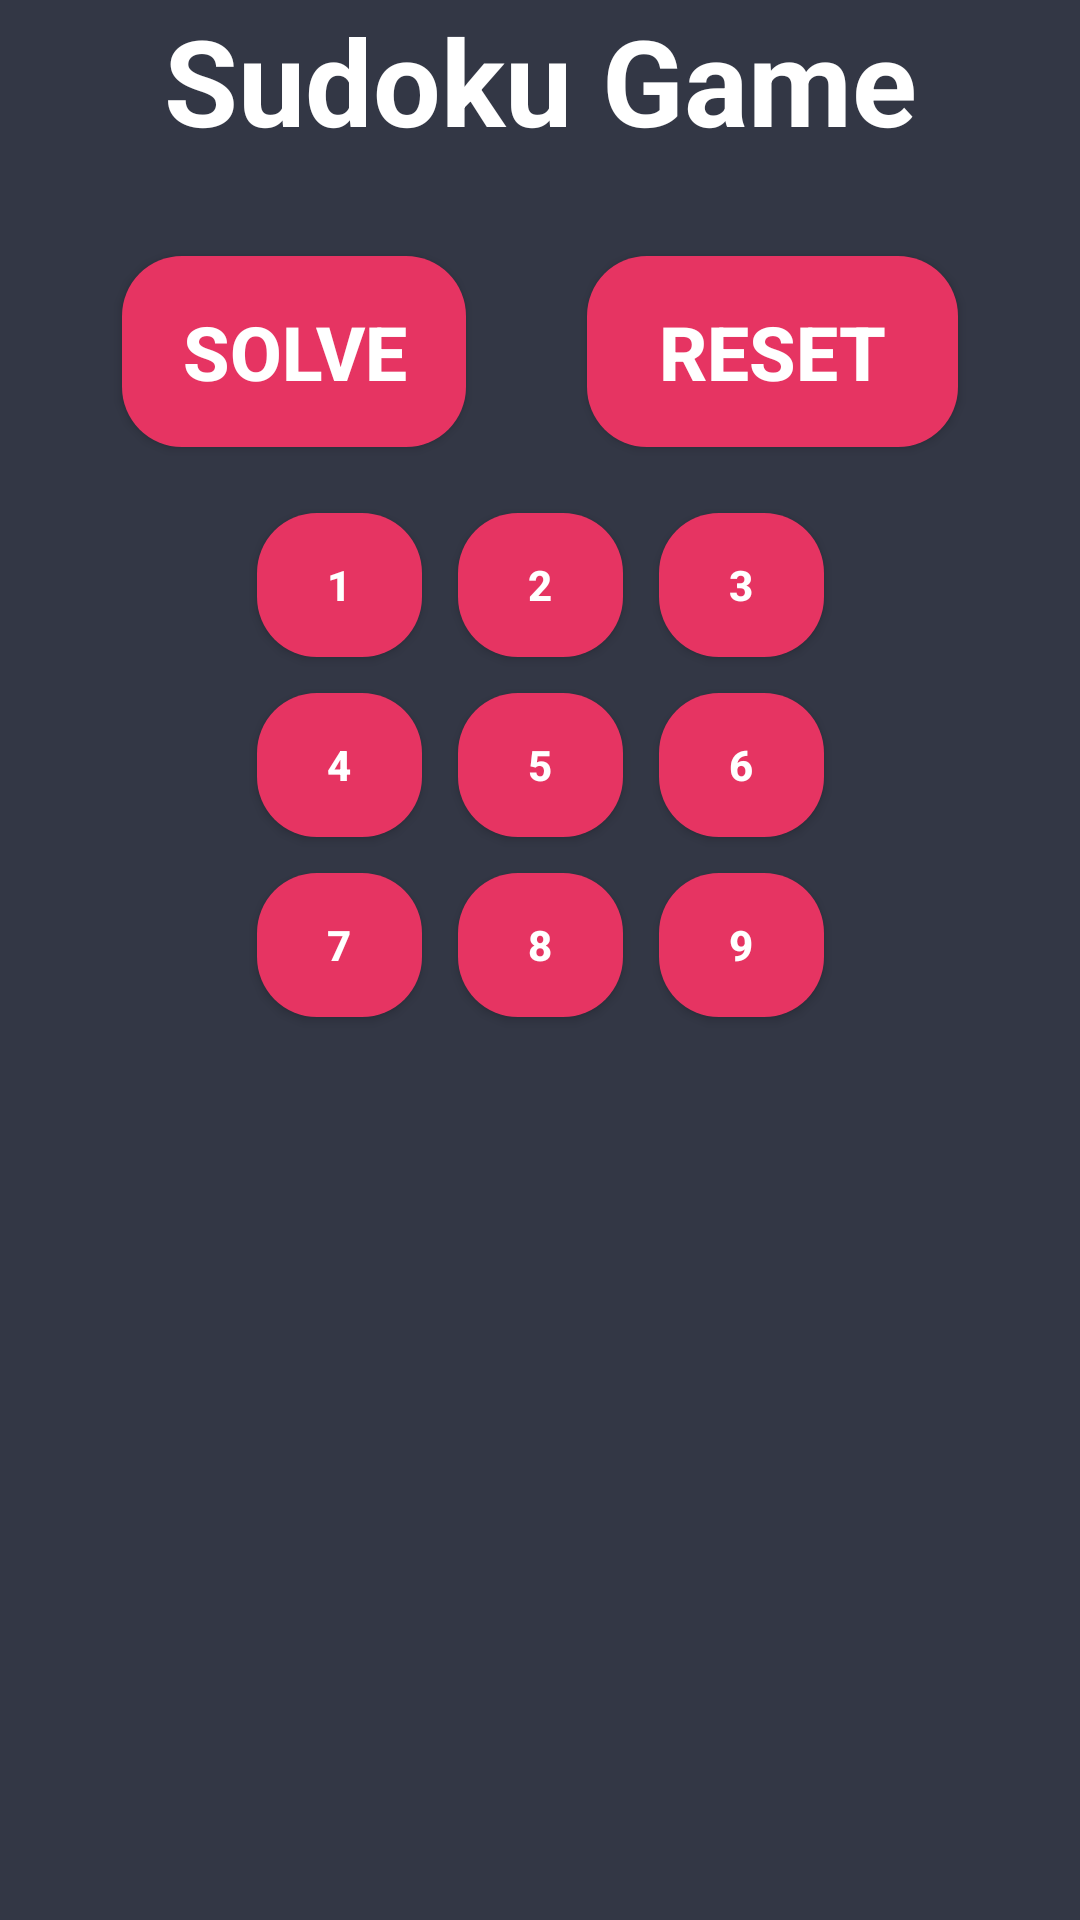

Reconstruct the res/layout file that produces this screen, plus the resources it refers to.
<!-- AndroidManifest.xml: application theme Theme.SudokuApp -->
<!-- res/layout/activity_main.xml -->
<?xml version="1.0" encoding="utf-8"?>
<androidx.constraintlayout.widget.ConstraintLayout xmlns:android="http://schemas.android.com/apk/res/android"
    xmlns:app="http://schemas.android.com/apk/res-auto"
    xmlns:tools="http://schemas.android.com/tools"
    android:layout_width="match_parent"
    android:layout_height="match_parent"
    android:background="@color/background"
    tools:context=".MainActivity">
    <androidx.appcompat.widget.AppCompatTextView
        android:id="@+id/textView"
        android:layout_width="wrap_content"
        android:layout_height="wrap_content"
        android:text="@string/sudoku_solver"
        android:textColor="@color/colorPrimaryDark"
        android:textSize="40sp"
        android:textStyle="bold"
        app:layout_constraintEnd_toEndOf="parent"
        app:layout_constraintStart_toStartOf="parent"
        app:layout_constraintTop_toTopOf="parent" />

    <androidx.appcompat.widget.AppCompatButton
        android:id="@+id/button2"
        android:layout_marginTop="16dp"
        android:layout_width="wrap_content"
        android:layout_height="wrap_content"
        android:background="@drawable/round_button"
        android:paddingHorizontal="20dp"
        android:paddingVertical="15dp"
        android:text="@string/solve"
        android:textColor="@color/colorPrimaryDark"
        android:textSize="25sp"
        android:textStyle="bold"
        app:layout_constraintEnd_toStartOf="@+id/button3"
        app:layout_constraintStart_toStartOf="parent"
        app:layout_constraintTop_toBottomOf="@+id/recycle" />

    <androidx.appcompat.widget.AppCompatButton
        android:id="@+id/button3"
        android:layout_width="wrap_content"
        android:layout_height="wrap_content"
        android:layout_marginTop="16dp"
        android:background="@drawable/round_button"
        android:paddingHorizontal="24dp"
        android:paddingVertical="15dp"
        android:text="@string/reset"
        android:textColor="@color/colorPrimaryDark"
        android:textSize="25sp"
        android:textStyle="bold"
        app:layout_constraintEnd_toEndOf="parent"
        app:layout_constraintStart_toEndOf="@+id/button2"
        app:layout_constraintTop_toBottomOf="@+id/recycle" />

    <androidx.recyclerview.widget.RecyclerView
        android:id="@+id/recycle"
        android:layout_width="match_parent"
        android:layout_height="wrap_content"
        android:layout_margin="16dp"
        android:outlineProvider="background"
        app:layoutManager="androidx.recyclerview.widget.GridLayoutManager"
        app:layout_constraintEnd_toEndOf="parent"
        app:layout_constraintStart_toStartOf="parent"
        app:layout_constraintTop_toBottomOf="@+id/textView"
        tools:listitem="@layout/cell_item" />

    <GridLayout
        android:id="@+id/gridLayout"
        android:layout_width="wrap_content"
        android:layout_height="wrap_content"
        android:columnCount="3"
        android:rowCount="3"
        android:layout_marginTop="16dp"
        app:layout_constraintEnd_toEndOf="parent"
        app:layout_constraintStart_toStartOf="parent"
        app:layout_constraintTop_toBottomOf="@+id/button2"
        tools:ignore="ExtraText">
        >

        <androidx.appcompat.widget.AppCompatButton
            android:id="@+id/one"
            android:layout_width="55dp"
            android:layout_height="wrap_content"
            android:layout_margin="6dp"
            android:background="@drawable/round_button"
            android:text="@string/one"
            android:textColor="@color/colorPrimaryDark"
            android:textStyle="bold" />

        <androidx.appcompat.widget.AppCompatButton
            android:id="@+id/two"
            android:layout_width="55dp"
            android:layout_height="wrap_content"
            android:layout_margin="6dp"
            android:background="@drawable/round_button"
            android:text="@string/two"
            android:textColor="@color/colorPrimaryDark"
            android:textStyle="bold" />

        <androidx.appcompat.widget.AppCompatButton
            android:id="@+id/three"
            android:layout_width="55dp"
            android:layout_height="wrap_content"
            android:layout_margin="6dp"
            android:background="@drawable/round_button"
            android:text="@string/three"
            android:textColor="@color/colorPrimaryDark"
            android:textStyle="bold" />

        <androidx.appcompat.widget.AppCompatButton
            android:id="@+id/four"
            android:layout_width="55dp"
            android:layout_height="wrap_content"
            android:layout_margin="6dp"
            android:background="@drawable/round_button"
            android:text="@string/four"
            android:textColor="@color/colorPrimaryDark"
            android:textStyle="bold" />

        <androidx.appcompat.widget.AppCompatButton
            android:id="@+id/five"
            android:layout_width="55dp"
            android:layout_height="wrap_content"
            android:layout_margin="6dp"
            android:background="@drawable/round_button"
            android:text="@string/five"
            android:textColor="@color/colorPrimaryDark"
            android:textStyle="bold" />

        <androidx.appcompat.widget.AppCompatButton
            android:id="@+id/six"
            android:layout_width="55dp"
            android:layout_height="wrap_content"
            android:layout_margin="6dp"
            android:background="@drawable/round_button"
            android:text="@string/six"
            android:textColor="@color/colorPrimaryDark"
            android:textStyle="bold" />

        <androidx.appcompat.widget.AppCompatButton
            android:id="@+id/seven"
            android:layout_width="55dp"
            android:layout_height="wrap_content"
            android:layout_margin="6dp"
            android:background="@drawable/round_button"
            android:text="@string/seven"
            android:textColor="@color/colorPrimaryDark"
            android:textStyle="bold" />

        <androidx.appcompat.widget.AppCompatButton
            android:id="@+id/eight"
            android:layout_width="55dp"
            android:layout_height="wrap_content"
            android:layout_margin="6dp"
            android:background="@drawable/round_button"
            android:text="@string/eight"
            android:textColor="@color/colorPrimaryDark"
            android:textStyle="bold" />

        <androidx.appcompat.widget.AppCompatButton
            android:id="@+id/nine"
            android:layout_width="55dp"
            android:layout_height="wrap_content"
            android:layout_margin="6dp"
            android:background="@drawable/round_button"
            android:text="@string/nine"
            android:textColor="@color/colorPrimaryDark"
            android:textStyle="bold" />
    </GridLayout>

</androidx.constraintlayout.widget.ConstraintLayout>
<!-- res/layout/cell_item.xml (included above) -->
<?xml version="1.0" encoding="utf-8"?>
<LinearLayout
    xmlns:android="http://schemas.android.com/apk/res/android"
    xmlns:tools="http://schemas.android.com/tools"
    android:layout_width="38dp"
    android:layout_height="38dp">

    <androidx.appcompat.widget.AppCompatButton
        android:id="@+id/info_cell"
        android:layout_width="match_parent"
        android:layout_height="match_parent"
        android:background="@drawable/button_border"
        tools:ignore="SpeakableTextPresentCheck" />

</LinearLayout>
<!-- resources referenced by this layout -->
<resources>
  <color name="background">#333745</color>
  <color name="colorPrimaryDark">#FFFFFF</color>
  <!-- drawable round_button (drawable) -->
  <?xml version="1.0" encoding="utf-8"?>
  <selector xmlns:android="http://schemas.android.com/apk/res/android">
  <item android:state_pressed="true" >
          <shape>
              <solid android:color="#EE3E76" />
              <corners android:radius="20dp" />
          </shape>
  </item>
      <item>
          <shape>
              <solid android:color="#E63462" />
              <corners android:radius="20dp" />
          </shape>
      </item>
  </selector>
  <string name="eight">8</string>
  <string name="five">5</string>
  <string name="four">4</string>
  <string name="nine">9</string>
  <string name="one">1</string>
  <string name="reset">reset</string>
  <string name="seven">7</string>
  <string name="six">6</string>
  <string name="solve">solve</string>
  <string name="sudoku_solver">Sudoku Game</string>
  <string name="three">3</string>
  <string name="two">2</string>
  <style name="Theme.SudokuApp" parent="Theme.MaterialComponents.Light.NoActionBar">
          
          <item name="colorPrimary">@color/purple_500</item>
          <item name="colorPrimaryVariant">@color/purple_700</item>
          <item name="colorOnPrimary">@color/white</item>
          
          <item name="colorSecondary">@color/teal_200</item>
          <item name="colorSecondaryVariant">@color/teal_700</item>
          <item name="colorOnSecondary">@color/black</item>
          
          <item name="android:statusBarColor">?attr/colorPrimaryVariant</item>
          
      </style>
  <color name="purple_500">#FF6200EE</color>
  <color name="purple_700">#FF3700B3</color>
  <color name="white">#FFFFFFFF</color>
  <color name="teal_200">#FF03DAC5</color>
  <color name="teal_700">#FF018786</color>
  <color name="black">#FF000000</color>
</resources>
